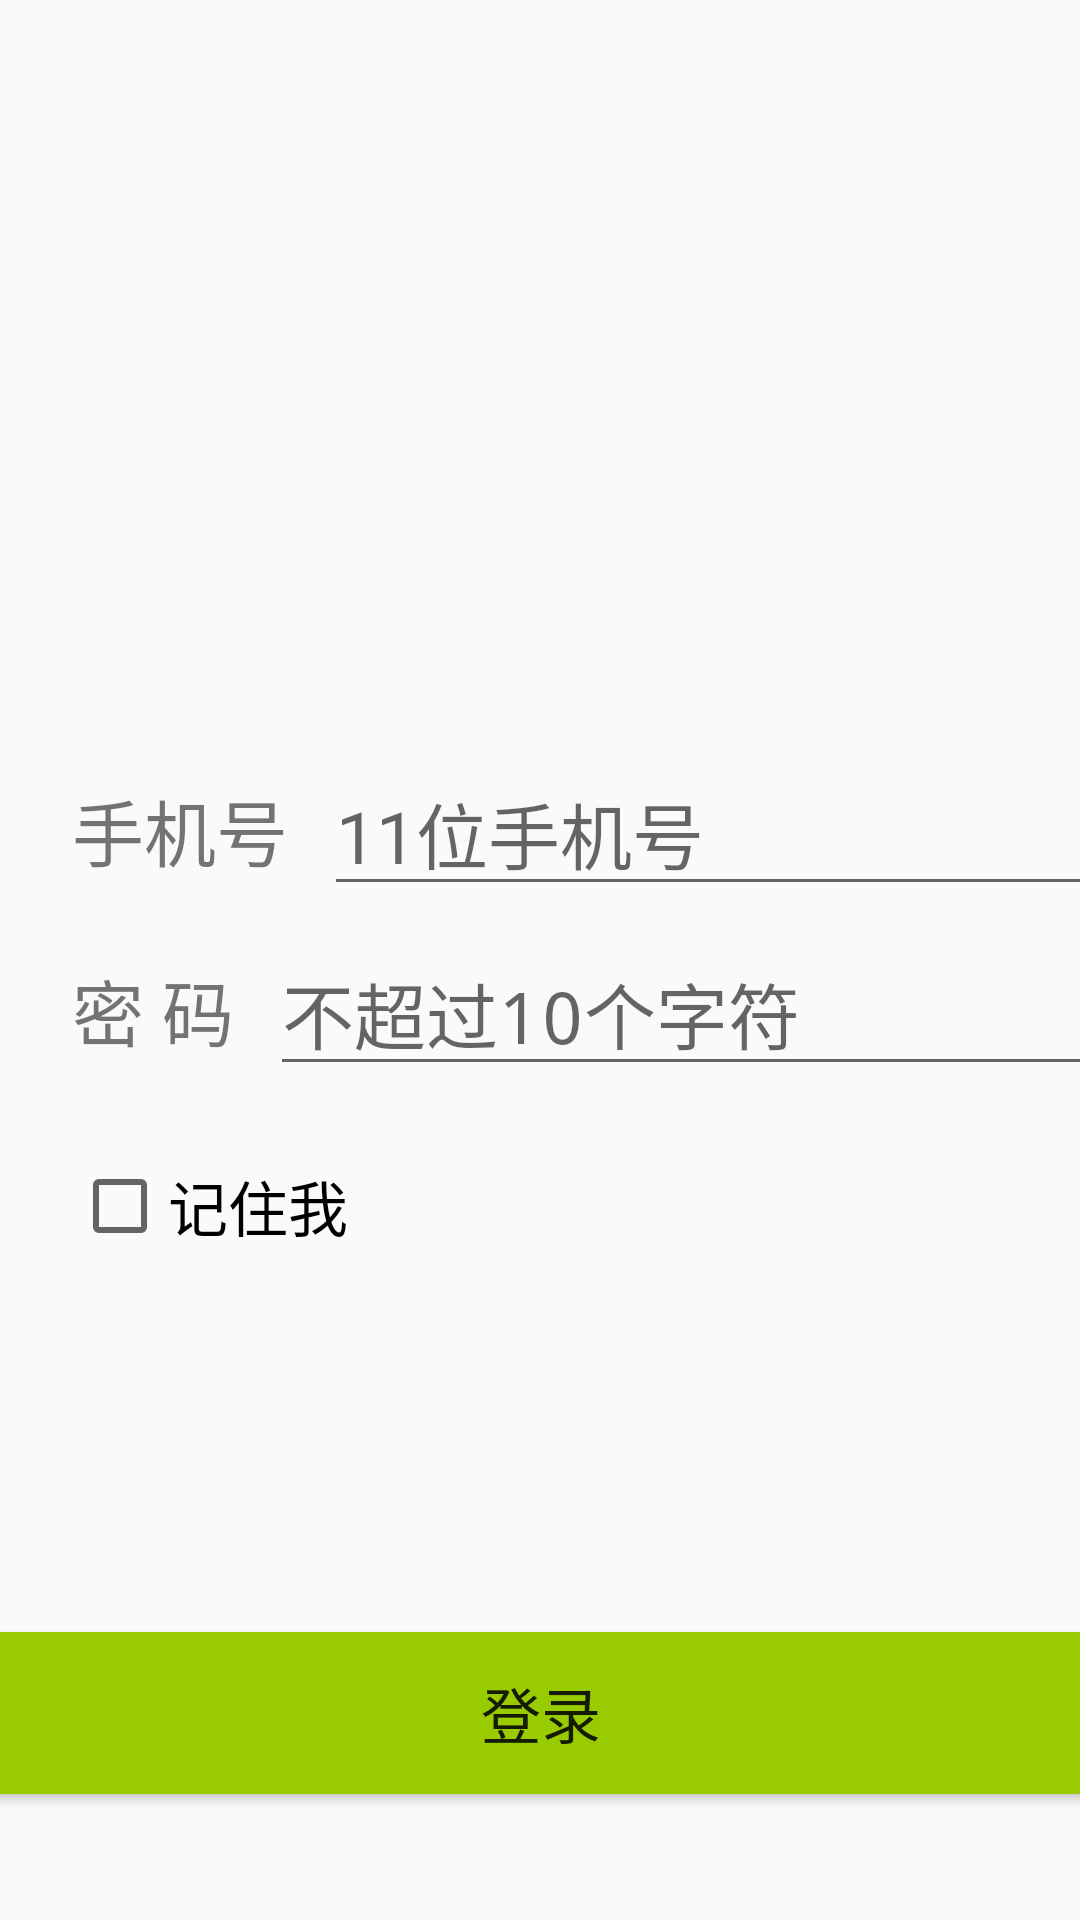

Produce the Android XML layout that renders to this screen, including the resource entries it uses.
<!-- AndroidManifest.xml: application theme Theme.HelloWorld -->
<!-- res/layout/activity_test718.xml -->
<?xml version="1.0" encoding="utf-8"?>
<androidx.constraintlayout.widget.ConstraintLayout
    xmlns:android="http://schemas.android.com/apk/res/android"
    xmlns:app="http://schemas.android.com/apk/res-auto"
    xmlns:tools="http://schemas.android.com/tools"
    android:layout_width="match_parent"
    android:layout_height="match_parent"
    tools:context=".MainActivity">
    <ImageView
        android:id="@+id/photo"
        android:layout_width="165dp"
        android:layout_height="177dp"
        android:layout_marginStart="16dp"
        android:layout_marginTop="32dp"
        android:layout_marginEnd="16dp"
        app:layout_constraintEnd_toEndOf="parent"
        app:layout_constraintStart_toStartOf="parent"
        app:layout_constraintTop_toTopOf="parent"
        app:srcCompat="@drawable/shuimen" />
    <TextView
        android:id="@+id/textView1"
        android:layout_width="wrap_content"
        android:layout_height="wrap_content"
        android:layout_marginStart="24dp"
        android:layout_marginTop="50dp"
        android:text="手机号"
        android:textSize="24sp"
        app:layout_constraintStart_toStartOf="parent"
        app:layout_constraintTop_toBottomOf="@+id/photo" />
    <EditText
        android:id="@+id/phone"
        android:layout_width="wrap_content"
        android:layout_height="wrap_content"
        android:layout_marginStart="12dp"
        android:ems="10"
        android:hint="11位手机号"
        android:inputType="phone"
        android:maxLength="11"
        android:textSize="24sp"
        app:layout_constraintBaseline_toBaselineOf="@+id/textView1"
        app:layout_constraintStart_toEndOf="@+id/textView1" />
    <TextView
        android:id="@+id/textView2"
        android:layout_width="wrap_content"
        android:layout_height="wrap_content"
        android:layout_marginStart="24dp"
        android:layout_marginTop="25dp"
        android:text="密 码"
        android:textSize="24sp"
        app:layout_constraintStart_toStartOf="parent"
        app:layout_constraintTop_toBottomOf="@+id/textView1" />
    <EditText
        android:id="@+id/password"
        android:layout_width="wrap_content"
        android:layout_height="wrap_content"
        android:layout_marginStart="12dp"
        android:ems="10"
        android:hint="不超过10个字符"
        android:inputType="textPassword"
        android:maxLength="10"
        android:textSize="24sp"
        app:layout_constraintBaseline_toBaselineOf="@+id/textView2"
        app:layout_constraintStart_toEndOf="@+id/textView2" />
    <CheckBox
        android:id="@+id/remember"
        android:layout_width="wrap_content"
        android:layout_height="wrap_content"
        android:layout_marginStart="24dp"
        android:layout_marginTop="32dp"
        android:text="记住我"
        android:textSize="20sp"
        app:layout_constraintStart_toStartOf="parent"
        app:layout_constraintTop_toBottomOf="@+id/textView2" />
    <Button
        android:id="@+id/login"
        android:layout_width="379dp"
        android:layout_height="66dp"
        android:layout_marginStart="8dp"
        android:layout_marginEnd="8dp"
        android:layout_marginBottom="36dp"
        android:backgroundTint="@android:color/holo_green_light"
        android:text="登录"
        android:textSize="20sp"
        app:layout_constraintBottom_toBottomOf="parent"
        app:layout_constraintEnd_toEndOf="parent"
        app:layout_constraintStart_toStartOf="parent" />
</androidx.constraintlayout.widget.ConstraintLayout>
<!-- resources referenced by this layout -->
<resources>
  <!-- drawable shuimen: png bitmap (drawable-xxhdpi, 236031 bytes) -->
  <style name="Theme.HelloWorld" parent="Theme.MaterialComponents.DayNight.DarkActionBar.Bridge">
          
          <item name="colorPrimary">@color/purple_500</item>
          <item name="colorPrimaryVariant">@color/purple_700</item>
          <item name="colorOnPrimary">@color/white</item>
  
          
          <item name="colorSecondary">@color/teal_200</item>
          <item name="colorSecondaryVariant">@color/teal_700</item>
          <item name="colorOnSecondary">@color/black</item>
          
          <item name="android:statusBarColor">?attr/colorPrimaryVariant</item>
          
      </style>
  <!-- not gathered from this repository: default colours our renderer supplied (Android Studio template values) -->
  <color name="purple_500">#FF6200EE</color>
  <color name="purple_700">#FF3700B3</color>
  <color name="teal_200">#FF03DAC5</color>
  <color name="teal_700">#FF018786</color>
  <color name="black">#FF000000</color>
  <color name="white">#FFFFFFFF</color>
</resources>
